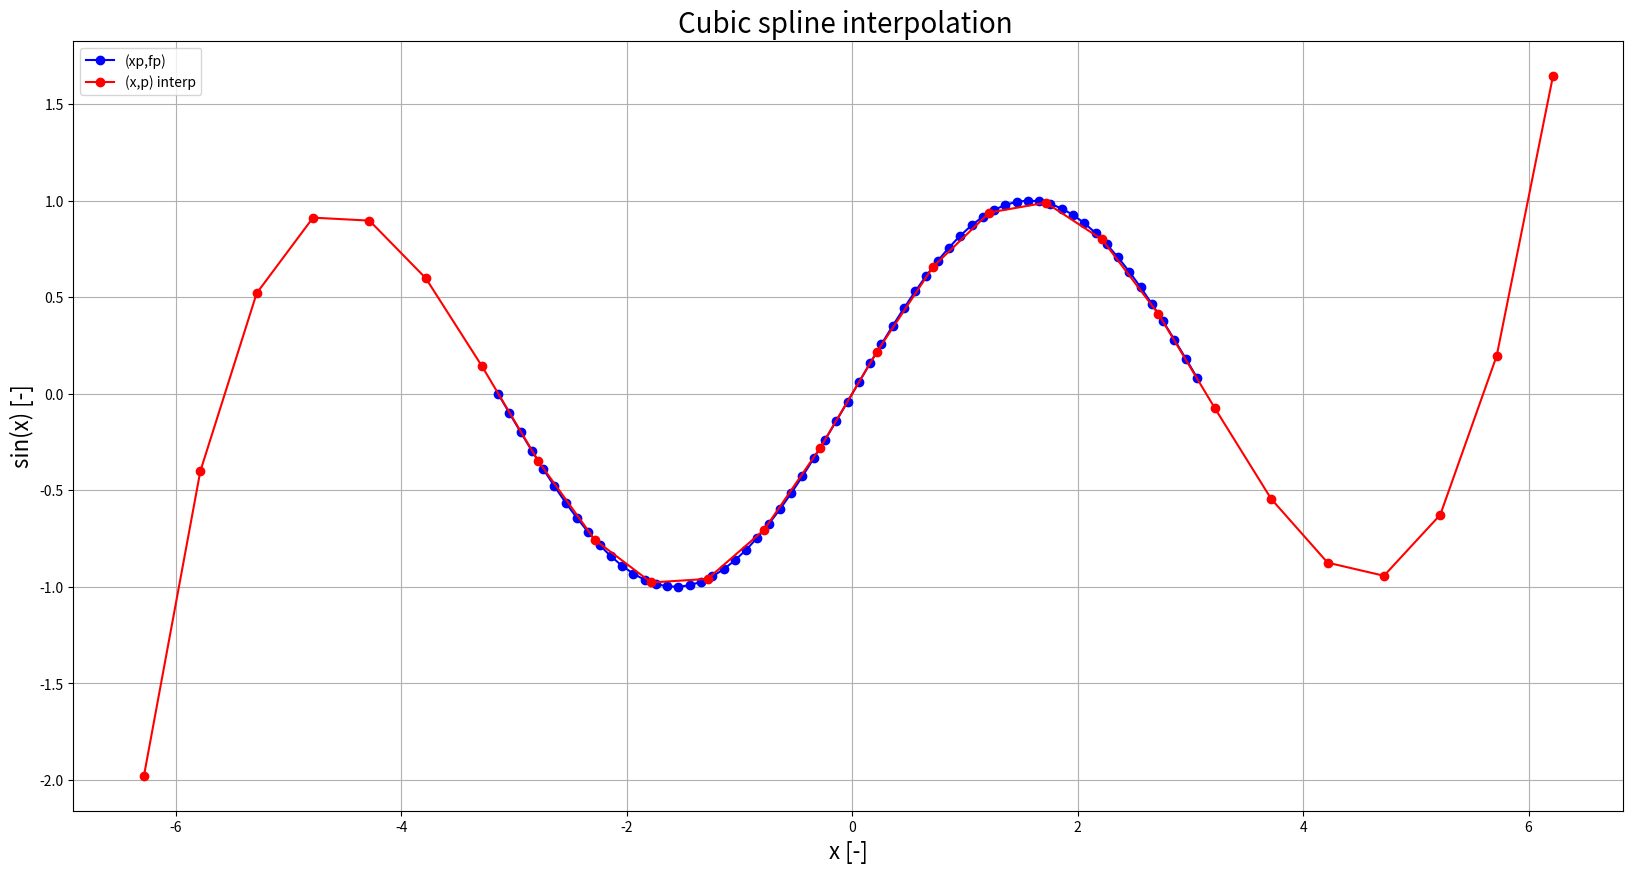

This figure's Python source: (Note: this script raises an exception after producing the figure.)
# EXERCISE 1
print('Hello World!')

from datetime import date
today = date.today()
print("Today's date:", today)

import numpy as np
a = np.ones((2,4))
print('a ' + str(a) )

# EXERCISE 2
import numpy as np
a = np.arange(-1,1.001,0.5) # Arran -1:0.5:+1
print('a ' + str(a))
print('Second value a ' + str(a[1])) # Second value
print('Last value a ' + str(a[-1])) # Last value

b=a[1:4] # Assign three intermediate values
print('b ' + str(b))

for ii in a: # Loop over each element and print
    print(ii)

# EXERCISE 3
import numpy as np
import math
from scipy.interpolate import CubicSpline
import matplotlib.pyplot as plt

# (xp,fp)
xp = np.arange(-math.pi,math.pi+0.01,0.1) # Array -pi:0.1:+pi
def sinf(x):
    return math.sin(x)
sinv = np.vectorize(sinf)
fp = sinv(xp)

# (x,f)
x = np.arange(-2*math.pi,2*math.pi+0.01,0.5) # Array -2*pi:0.5:+2*pi

# 1D Cubic spline with not-a-knot boundary condition
cs = CubicSpline(xp, fp, bc_type='not-a-knot')
f = cs(x)

# Plot
fig = plt.figure(figsize=(20,10))
plt.plot(xp,fp,'b-o', label='(xp,fp)')
plt.plot(x,f,'r-o', label='(x,p) interp')
plt.title('Cubic spline interpolation ', fontsize=20)
plt.xlabel('x [-]', fontsize=16)
plt.ylabel('sin(x) [-]', fontsize=16)
plt.grid()
plt.legend()
directory = '/home/<user>/EODP/eodp/ism/test/ut01/output'
savestr = directory + "/example"
plt.savefig(savestr)
plt.close(fig)
